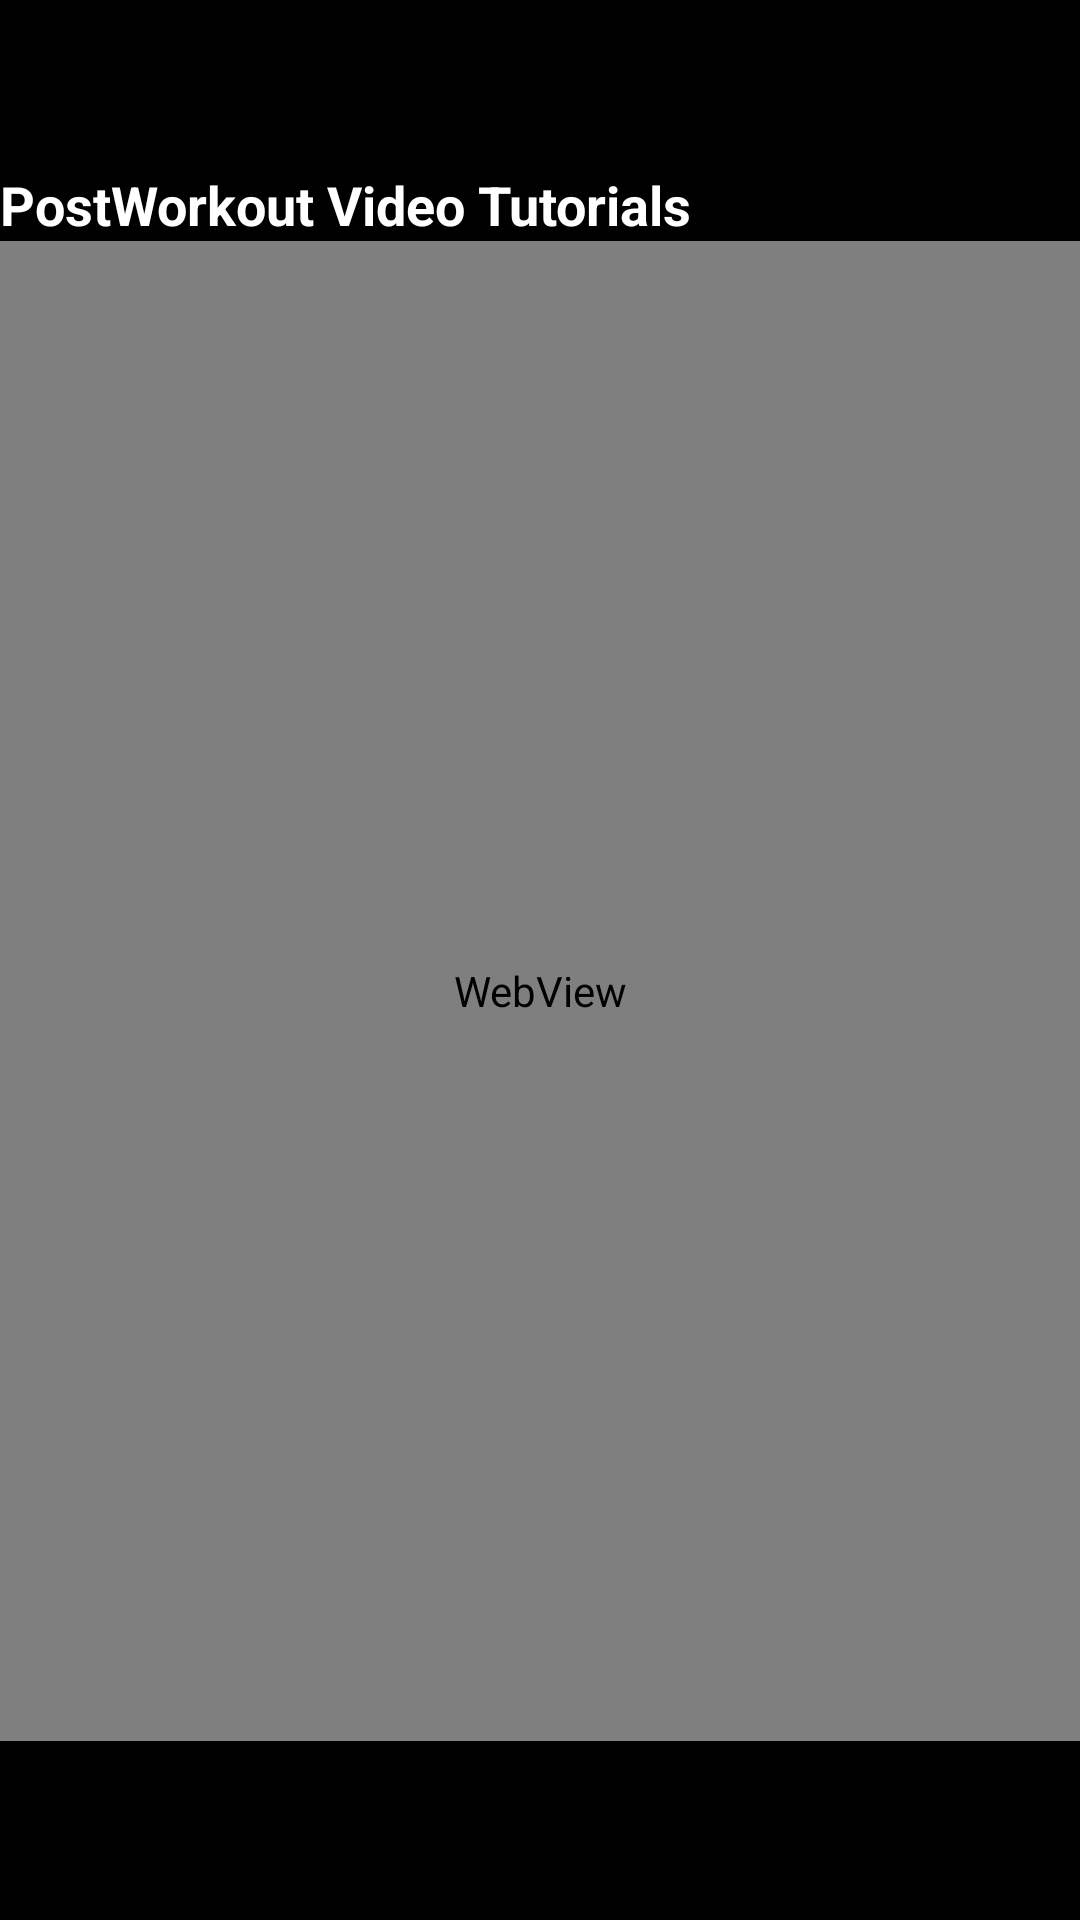

Write the Android layout XML for this screen, with the resource values it uses.
<!-- AndroidManifest.xml: application theme AppTheme -->
<!-- res/layout/activity_post_workout_tutorials.xml -->
<?xml version="1.0" encoding="utf-8"?>
<LinearLayout xmlns:android="http://schemas.android.com/apk/res/android"
    xmlns:app="http://schemas.android.com/apk/res-auto"
    xmlns:tools="http://schemas.android.com/tools"
    android:layout_width="match_parent"
    android:layout_height="match_parent"
    android:background="@color/bg_color"
    android:orientation="vertical"
    tools:context=".PostWorkoutTutorials">

    <android.support.v7.widget.Toolbar
        android:id="@+id/toolbar"
        android:layout_width="match_parent"
        android:layout_height="wrap_content"
        android:background="?attr/colorPrimary"
        android:minHeight="?attr/actionBarSize"
        android:theme="?attr/actionBarTheme" />

    <TextView
        android:id="@+id/textView6"
        android:layout_width="match_parent"
        android:layout_height="wrap_content"
        android:text="PostWorkout Video Tutorials"
        android:textColor="@color/white"
        android:textSize="18sp"
        android:textStyle="bold" />

    <WebView
        android:id="@+id/wvPostWorkout"
        android:layout_width="match_parent"
        android:layout_height="500dp" />
</LinearLayout>
<!-- resources referenced by this layout -->
<resources>
  <color name="bg_color">	#000000</color>
  <color name="white">#FFFFFF</color>
  <style name="AppTheme" parent="Theme.AppCompat.Light.DarkActionBar">
          
          <item name="colorPrimary">@color/title_color</item>
          <item name="colorPrimaryDark">@color/title_color</item>
          <item name="colorAccent">@color/colorAccent</item>
      </style>
  <color name="title_color"> 	#000000</color>
  <color name="colorAccent">#FF4081</color>
</resources>
